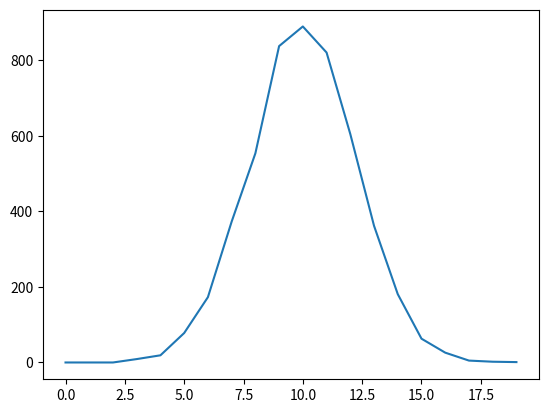

This chart was generated by the following Python code:
# 乱数ライブラリ(random)をインポート
import random

# ドット区切りで乱数発生用の関数を呼び出す
random.random() # 0 < n < 1の乱数を生成

# fromインポートで関数を直接読み込む
from random import seed, random, shuffle

random()  # 乱数を生成

# 換字暗号の変換テーブルを作る
t = []
for cn in range(ord('a'), ord('z')+1):
    t.append(chr(cn))
t  # aからzまでの文字列のリストを生成

shuffle(t)  # リストをシャッフル

t  # 内容を確認

def throw_coin():
    # コインを投げる
    # 表 0，裏 1
    if random() > 0.5:
        return 0
    return 1

throw_coin()

seed(0)   # シード値を固定
random()  # 乱数を生成

seed(0)
throw_coin()

# コインの裏表をリストに記録
seed(0)   # 初期化
coin_l = []   # 記録用のリストを初期化
for i in range(100000): # 10万回ループを実行
    r = throw_coin() # コインを投げる
    # 複合演算子を使ってリストに結果を追加
    coin_l += [r]

# 記録を20ずつに区切る
parts2 = []
for i in range(0, len(coin_l), 20):
    # 20飛びのインデックスを使いループ
    parts2 += [coin_l[i:i+20]]

# すべての要素について調べる
count_l = []
for t_part in parts2:
    t_cnt = 0  # 裏の数を初期化
    for h_t in t_part:  # リストの要素でループ
        if h_t == 1:
            # 取り出した要素が裏だったら
            t_cnt += 1
    count_l += [t_cnt]

# 最大値，最小値を表示
# ※ 連続数ではない
max(count_l), min(count_l)

# 統計計算ライブラリをインポート
from statistics import mean, median, variance, stdev

# 平均(算術平均)
mean(count_l)

# 中央値
median(count_l)

# 分散
variance(count_l)

# 標準偏差
stdev(count_l)

# グラフ描画ライブラリをインポート
import matplotlib.pyplot as plt

# 頻度のリストを作る
# 20の0を持つリストとして初期化
freq = [0]*20
for i in count_l: # 裏の出現数リストでループ
    freq[i] += 1

plt.plot(freq)  # グラフを描画

